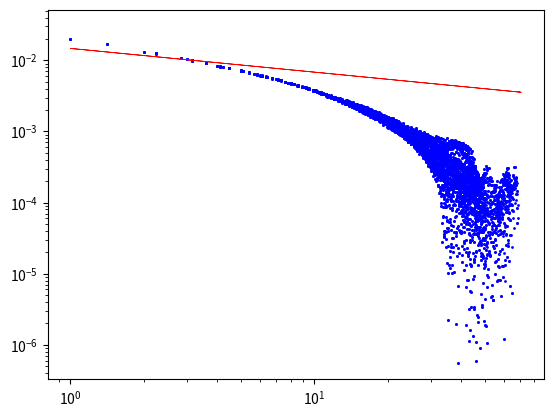
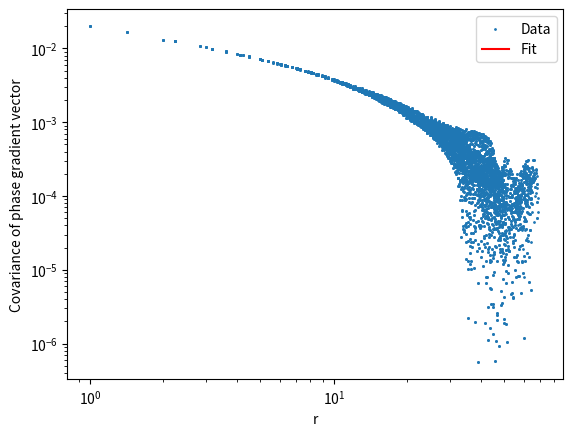

These charts were generated, in order, by the following Python code:
import numpy as np
import matplotlib.pyplot as plt
from scipy import stats

#%%
def pli(image):
    return plt.imshow(image.T,origin="lower")

# %%
'''Instead of computing the covariance of phase derivative, we define the phase gradient vector with the two components and get the covariance of that. 
   This allows us to plot the covarince (experimental values) as a function of r'''

def phase_gradient_vector_cov(phase):
    n = 100
    
    # Gradient components
    phase_dx = phase[0:n, 0:n] - phase[1:n+1, 0:n] # dphi/dx
    phase_dy = phase[0:n, 0:n] - phase[0:n, 1:n+1] # dphi/dy

    # Extended phase screen
    ext_phase_dx = np.zeros((2*n,2*n))
    ext_phase_dy = np.zeros((2*n,2*n))
    ext_phase_dx[0:n,0:n] = phase_dx
    ext_phase_dy[0:n,0:n] = phase_dy

    # Autocorrelations
    auto_dx = (np.fft.ifft2(np.abs(np.fft.fft2(ext_phase_dx))**2)).real
    auto_dy = (np.fft.ifft2(np.abs(np.fft.fft2(ext_phase_dy))**2)).real
    # Shift zero frequency component to center
    auto_dx = np.fft.fftshift(auto_dx)
    auto_dy = np.fft.fftshift(auto_dy)
    # Crop central region
    auto_dx = auto_dx[n//2:n//2+n, n//2:n//2+n]
    auto_dy = auto_dy[n//2:n//2+n, n//2:n//2+n]

    # Normalization
    support = np.zeros((2*n,2*n))
    support[0:n,0:n] = 1
    normalization = (np.fft.ifft2(np.abs(np.fft.fft2(support))**2)).real
    normalization = np.fft.fftshift(normalization)
    normalization = normalization[n//2:n//2+n, n//2:n//2+n] 

    # Applying normalization
    auto_dx_normalized = auto_dx / normalization
    auto_dy_normalized = auto_dy / normalization  

    covariance = auto_dx_normalized + auto_dy_normalized

    return phase_dx, phase_dy, auto_dx_normalized, auto_dy_normalized, covariance

#%%
# Simulated phase screen for testing. We take multiple phase screens to average the covariance.
phase_screen_array = []
no_screens = 50

# Generating multiple phase screens
for i in range(no_screens):
    N=200
    x = np.arange(N)-N//2
    k2 = np.fft.fftshift(x[None,:]**2 + x[:,None]**2) + 1.0
    phase_img = np.fft.fft2(k2**(-11/12) * np.exp(2j*np.pi*np.random.rand(N,N))).real 
    phase_screen_array.append(phase_img)

cov = 0.0
for i in range(no_screens):
    _, _, _, _, covariance = phase_gradient_vector_cov(phase_screen_array[i])
    cov = cov + covariance
cov = cov / no_screens

#%%
# Creating r values
n = 100
tmp = np.arange(n) - n//2
X, Y = np.meshgrid(tmp, tmp, indexing='ij')
r = np.sqrt(X**2 + Y**2)
print(r)

# %%
# This terms comes from the second derivative of the phase structure function

def laplacian_dphi(r):
    return (25/9) * r**(-1/3)

K =  5.3e-3
plt.scatter(r.flatten(),  cov.flatten(), s=1, color='b' )  # plot your data points
plt.plot(r.flatten(), K * laplacian_dphi(r.flatten()),  linewidth=0.6, color='r' )  # overplot the theory
plt.loglog()

# %%
mask = (r > 0) & (r < 100)
r = r[mask]
cov = cov[mask]

slope, intercept, _, _, _ = stats.linregress(np.log(r.flatten()), np.log(cov.flatten()))
print("Slope from linear regression: ", slope)
print("Intercept from linear regression: ", intercept)


y_fit = np.exp(intercept + slope * np.log(r.flatten()))

#K = np.exp(intercept)


plt.figure()
plt.scatter(r.flatten(), cov.flatten(), s=1, label="Data")
plt.plot(r.flatten(), y_fit, color='red', label="Fit")

plt.xlabel("r")
plt.ylabel("Covariance of phase gradient vector")
plt.loglog()
plt.legend()

# %%
